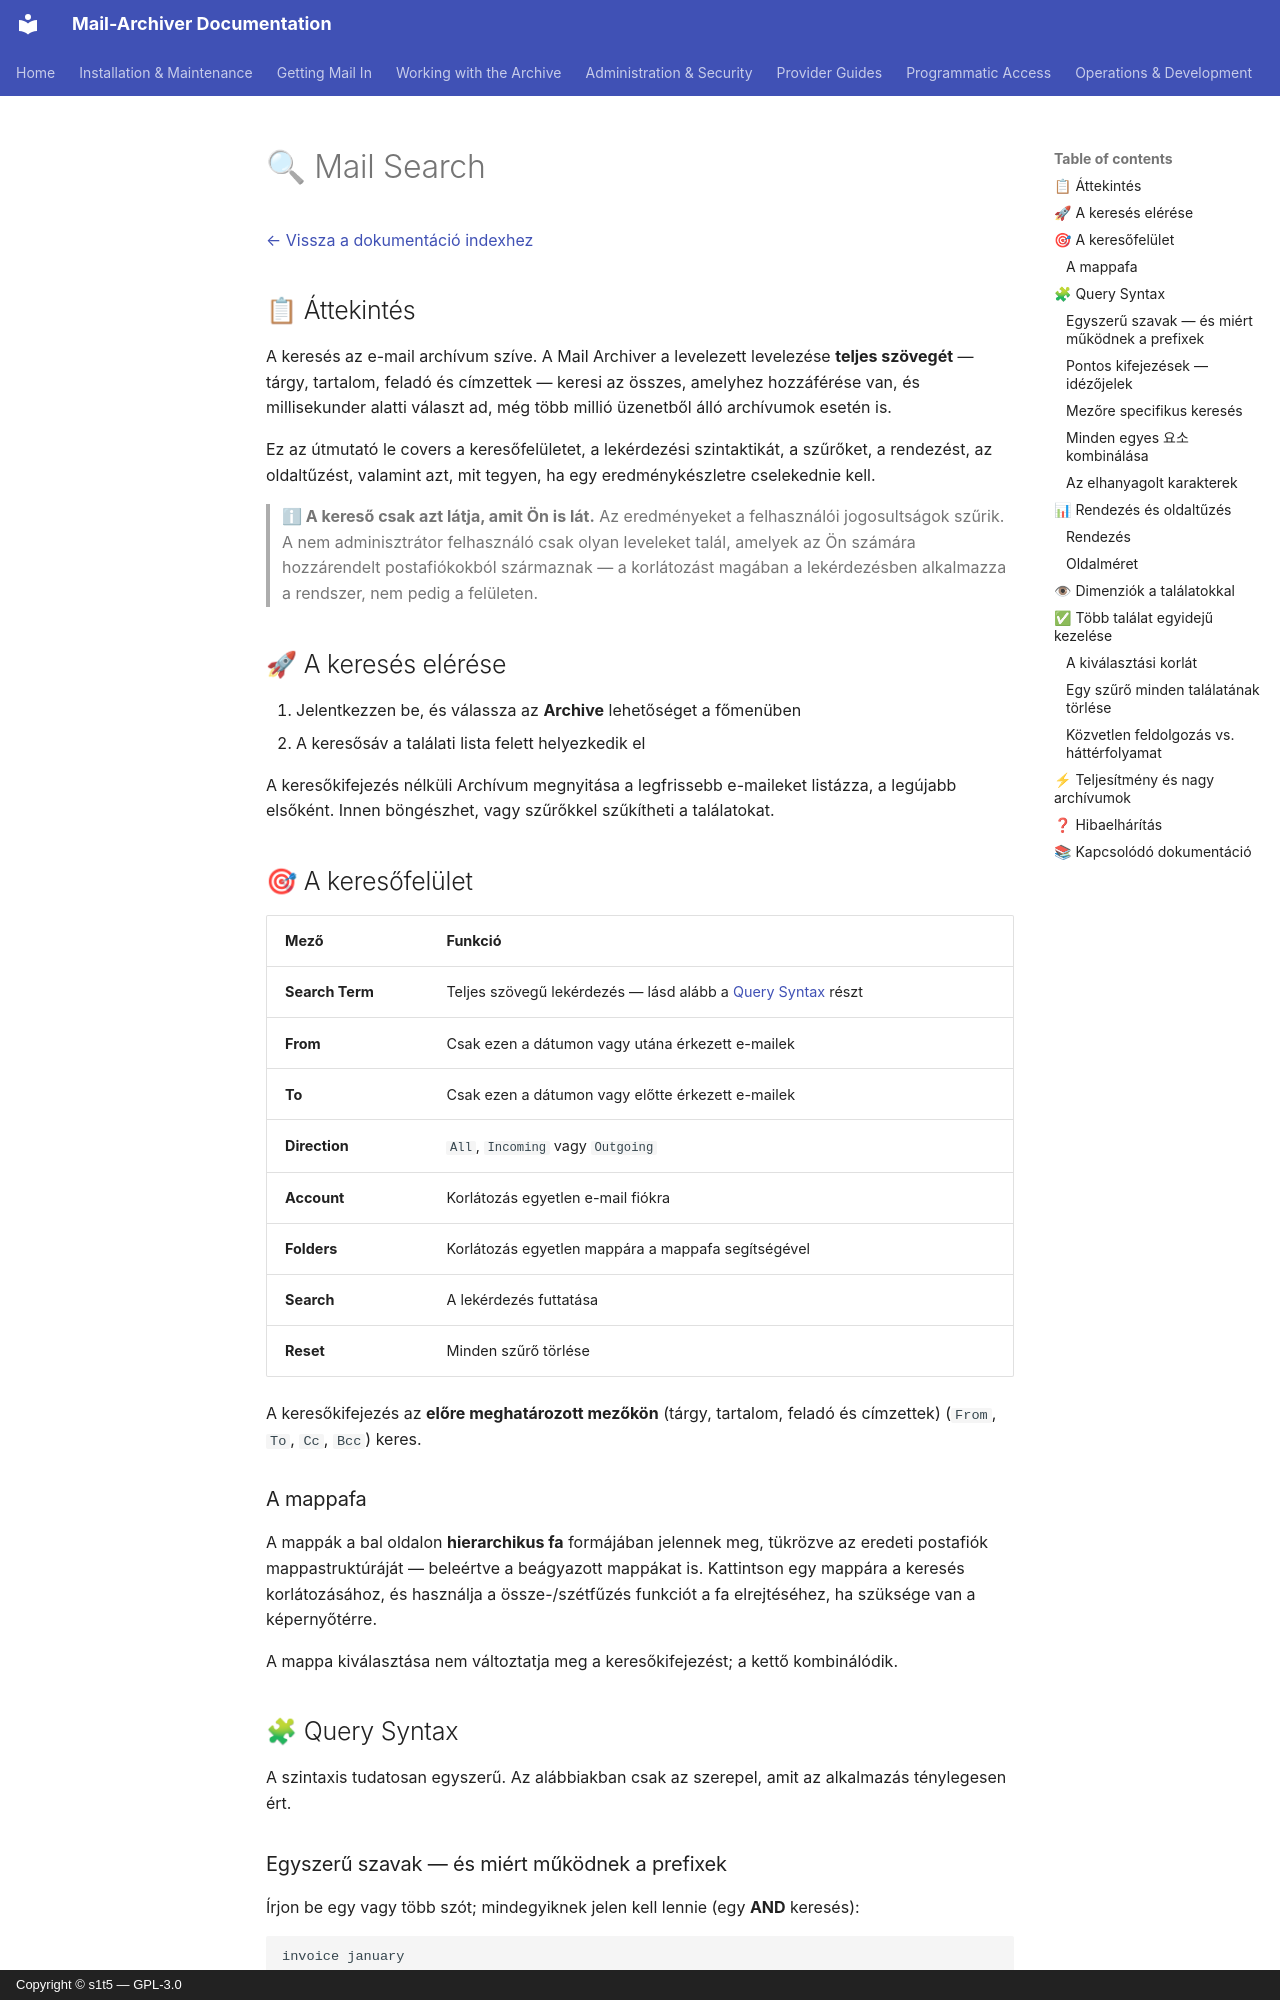

repository: s1t5/mail-archiver · page: Search.hu/index.html · generator: mkdocs · copyright: Copyright © s1t5 — GPL-3.0

# 🔍 Mail Search {#mail-search}

[← Vissza a dokumentáció indexhez](index.md)

## 📋 Áttekintés {#overview}

A keresés az e-mail archívum szíve. A Mail Archiver a levelezett levelezése **teljes szövegét** — tárgy, tartalom, feladó és címzettek — keresi az összes, amelyhez hozzáférése van, és millisekunder alatti választ ad, még több millió üzenetből álló archívumok esetén is.

Ez az útmutató le covers a keresőfelületet, a lekérdezési szintaktikát, a szűrőket, a rendezést, az oldaltűzést, valamint azt, mit tegyen, ha egy eredménykészletre cselekednie kell.

> **ℹ A kereső csak azt látja, amit Ön is lát.** Az eredményeket a felhasználói jogosultságok szűrik. A nem adminisztrátor felhasználó csak olyan leveleket talál, amelyek az Ön számára hozzárendelt postafiókokból származnak — a korlátozást magában a lekérdezésben alkalmazza a rendszer, nem pedig a felületen.

## 🚀 A keresés elérése {#accessing-search}

1. Jelentkezzen be, és válassza az **Archive** lehetőséget a főmenüben
2. A keresősáv a találati lista felett helyezkedik el

A keresőkifejezés nélküli Archívum megnyitása a legfrissebb e-maileket listázza, a legújabb elsőként. Innen böngészhet, vagy szűrőkkel szűkítheti a találatokat.

## 🎯 A keresőfelület {#the-search-interface}

| Mező | Funkció |
|---|---|
| **Search Term** | Teljes szövegű lekérdezés — lásd alább a [Query Syntax](#-query-syntax) részt |
| **From** | Csak ezen a dátumon vagy utána érkezett e-mailek |
| **To** | Csak ezen a dátumon vagy előtte érkezett e-mailek |
| **Direction** | `All`, `Incoming` vagy `Outgoing` |
| **Account** | Korlátozás egyetlen e-mail fiókra |
| **Folders** | Korlátozás egyetlen mappára a mappafa segítségével |
| **Search** | A lekérdezés futtatása |
| **Reset** | Minden szűrő törlése |

A keresőkifejezés az **előre meghatározott mezőkön** (tárgy, tartalom, feladó és címzettek) (`From`, `To`, `Cc`, `Bcc`) keres.

### A mappafa {#the-folder-tree}

A mappák a bal oldalon **hierarchikus fa** formájában jelennek meg, tükrözve az eredeti postafiók mappastruktúráját — beleértve a beágyazott mappákat is. Kattintson egy mappára a keresés korlátozásához, és használja a össze-/szétfűzés funkciót a fa elrejtéséhez, ha szüksége van a képernyőtérre.

A mappa kiválasztása nem változtatja meg a keresőkifejezést; a kettő kombinálódik.

## 🧩 Query Syntax {#query-syntax}

A szintaxis tudatosan egyszerű. Az alábbiakban csak az szerepel, amit az alkalmazás ténylegesen ért.
